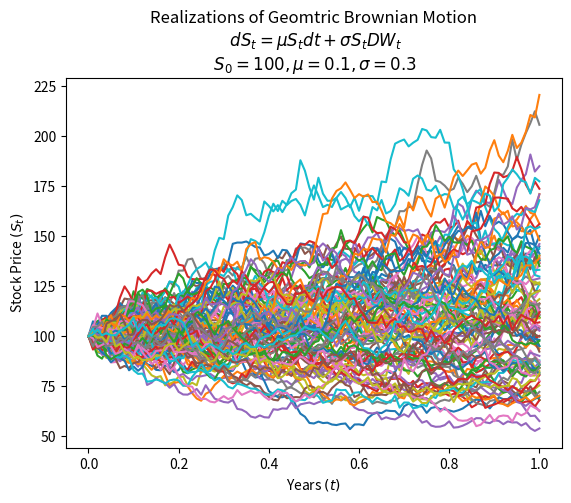

Python code for this plot:
#!/usr/bin/env python3
# -*- coding: utf-8 -*-
"""
Created on Mon Jul 22 01:45:00 2024

@author: jordanlee
"""

import numpy as np
import matplotlib.pyplot as plt

mu = 0.1 # drift coefficient
n = 100 # steps
T = 1 # time
M = 100 # number of simulations
S0 = 100 # initial stock price
sigma = 0.3 # volatility
dt = T/n # time step

St = np.exp(
    (mu - sigma ** 2 / 2)*dt
    + sigma*np.random.normal(0, np.sqrt(dt), size=(M,n)).T
    )

St = np.vstack([np.ones(M), St])
St = S0 * St.cumprod(axis=0)

time = np.linspace(0,T,n+1)
tt = np.full(shape=(M, n+1), fill_value = time).T

plt.plot(tt, St)
plt.xlabel("Years $(t)$")
plt.ylabel("Stock Price $(S_t)$")
plt.title("Realizations of Geomtric Brownian Motion\n $dS_t = \mu S_t dt + \sigma S_t DW_t$\n $S_0 = {100}, \mu = {0.1}, \sigma = {0.3}$"
          )
plt.show()